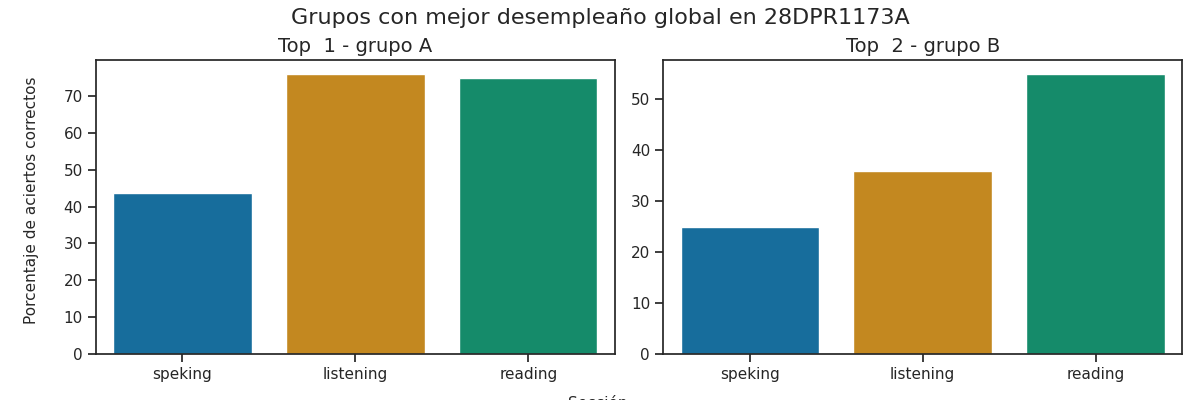

Values plotted in this chart, from the file beside it:
Top, Grupo, Porcentaje de aciertos correctos, Porcentaje de aciertos correctos para la…, Porcentaje de aciertos correctos para la…, Porcentaje de aciertos correctos para la…, Porcentaje de aciertos correctos para la…, Porcentaje de aciertos correctos para la…, Calificación promedio en los exámenes pa…, Calificación promedio en los exámenes pa…, Calificación promedio en los exámenes pa…, Calificación promedio en los exámenes pa…, Calificación promedio en los exámenes pa…, Promedio de aciertos en los exámenes par…, Promedio de aciertos en los exámenes par…, Promedio de aciertos en los exámenes par…, Promedio de aciertos en los exámenes par…, Promedio de aciertos en los exámenes par…
1, A, 64.92, 76.0, 75.0, 50.0, 37.5, 43.75, A2 -, A1 +, A1, A1, A1, 19, 30, 4, 3, 3
2, B, 38.67, 36.0, 55.0, 25.0, 25.0, 25.0, A1 -, A1, A1, A1, A1, 9, 22, 2, 2, 2
